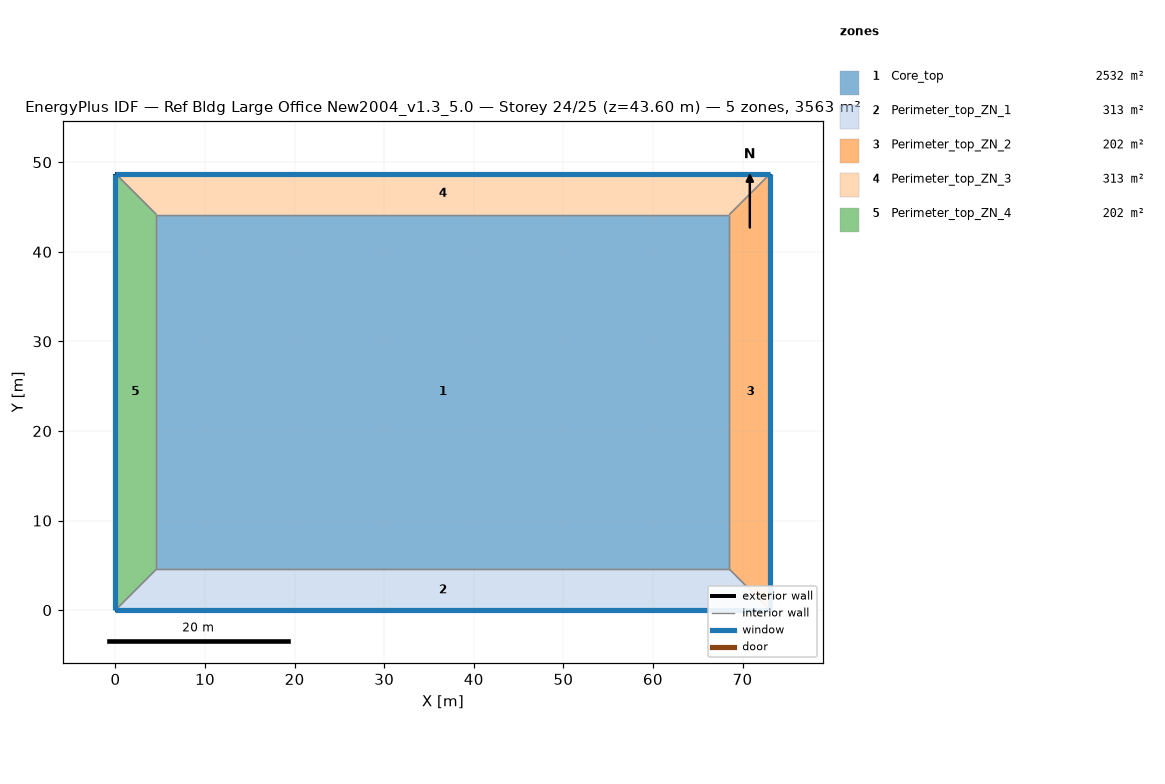
=== STOREY PLAN SPEC (per zone: floor XY polygon, exterior-wall plan segments, windows/doors) ===
zone 1: Core_top  (2532.3 m²)
  floor: (68.53, 44.16) (68.53, 4.57) (4.57, 4.57) (4.57, 44.16)
  interior walls: 4
zone 2: Perimeter_top_ZN_1  (313.4 m²)
  floor: (68.53, 4.57) (73.11, 0.00) (0.00, 0.00) (4.57, 4.57)
  exterior wall: (0.00, 0.00) – (73.11, 0.00)  [73.1 m]
    window: (0.00, 0.00) – (73.11, 0.00)  [115.9 m²]
  interior walls: 3
zone 3: Perimeter_top_ZN_2  (202.0 m²)
  floor: (73.11, 48.74) (73.11, 0.00) (68.53, 4.57) (68.53, 44.16)
  exterior wall: (73.11, 0.00) – (73.11, 48.74)  [48.7 m]
    window: (73.11, 0.00) – (73.11, 48.74)  [77.3 m²]
  interior walls: 3
zone 4: Perimeter_top_ZN_3  (313.4 m²)
  floor: (73.11, 48.74) (68.53, 44.16) (4.57, 44.16) (0.00, 48.74)
  exterior wall: (73.11, 48.74) – (0.00, 48.74)  [73.1 m]
    window: (73.11, 48.74) – (0.00, 48.74)  [115.9 m²]
  interior walls: 3
zone 5: Perimeter_top_ZN_4  (202.0 m²)
  floor: (4.57, 44.16) (4.57, 4.57) (0.00, 0.00) (0.00, 48.74)
  exterior wall: (0.00, 48.74) – (0.00, 0.00)  [48.7 m]
    window: (0.00, 48.74) – (0.00, 0.00)  [77.3 m²]
  interior walls: 3

=== DERIVED (storey summary) ===
Building: Ref Bldg Large Office New2004_v1.3_5.0
Storey: 24 of 25  (floor level z = 43.60 m)
Storey gross floor area: 3563.1 m²
Zones on this storey: 5
  - Core_top: floor 2532.3 m²
  - Perimeter_top_ZN_1: floor 313.4 m²; exterior wall 73.1 m (200.6 m²); 1 window(s) 115.9 m²; WWR 57.8%
  - Perimeter_top_ZN_2: floor 202.0 m²; exterior wall 48.7 m (133.7 m²); 1 window(s) 77.3 m²; WWR 57.8%
  - Perimeter_top_ZN_3: floor 313.4 m²; exterior wall 73.1 m (200.6 m²); 1 window(s) 115.9 m²; WWR 57.8%
  - Perimeter_top_ZN_4: floor 202.0 m²; exterior wall 48.7 m (133.7 m²); 1 window(s) 77.3 m²; WWR 57.8%
Zone adjacency (shared interzone walls):
  - Core_top ↔ Perimeter_top_ZN_1
  - Core_top ↔ Perimeter_top_ZN_2
  - Core_top ↔ Perimeter_top_ZN_3
  - Core_top ↔ Perimeter_top_ZN_4
  - Perimeter_top_ZN_1 ↔ Perimeter_top_ZN_2
  - Perimeter_top_ZN_1 ↔ Perimeter_top_ZN_4
  - Perimeter_top_ZN_2 ↔ Perimeter_top_ZN_3
  - Perimeter_top_ZN_3 ↔ Perimeter_top_ZN_4